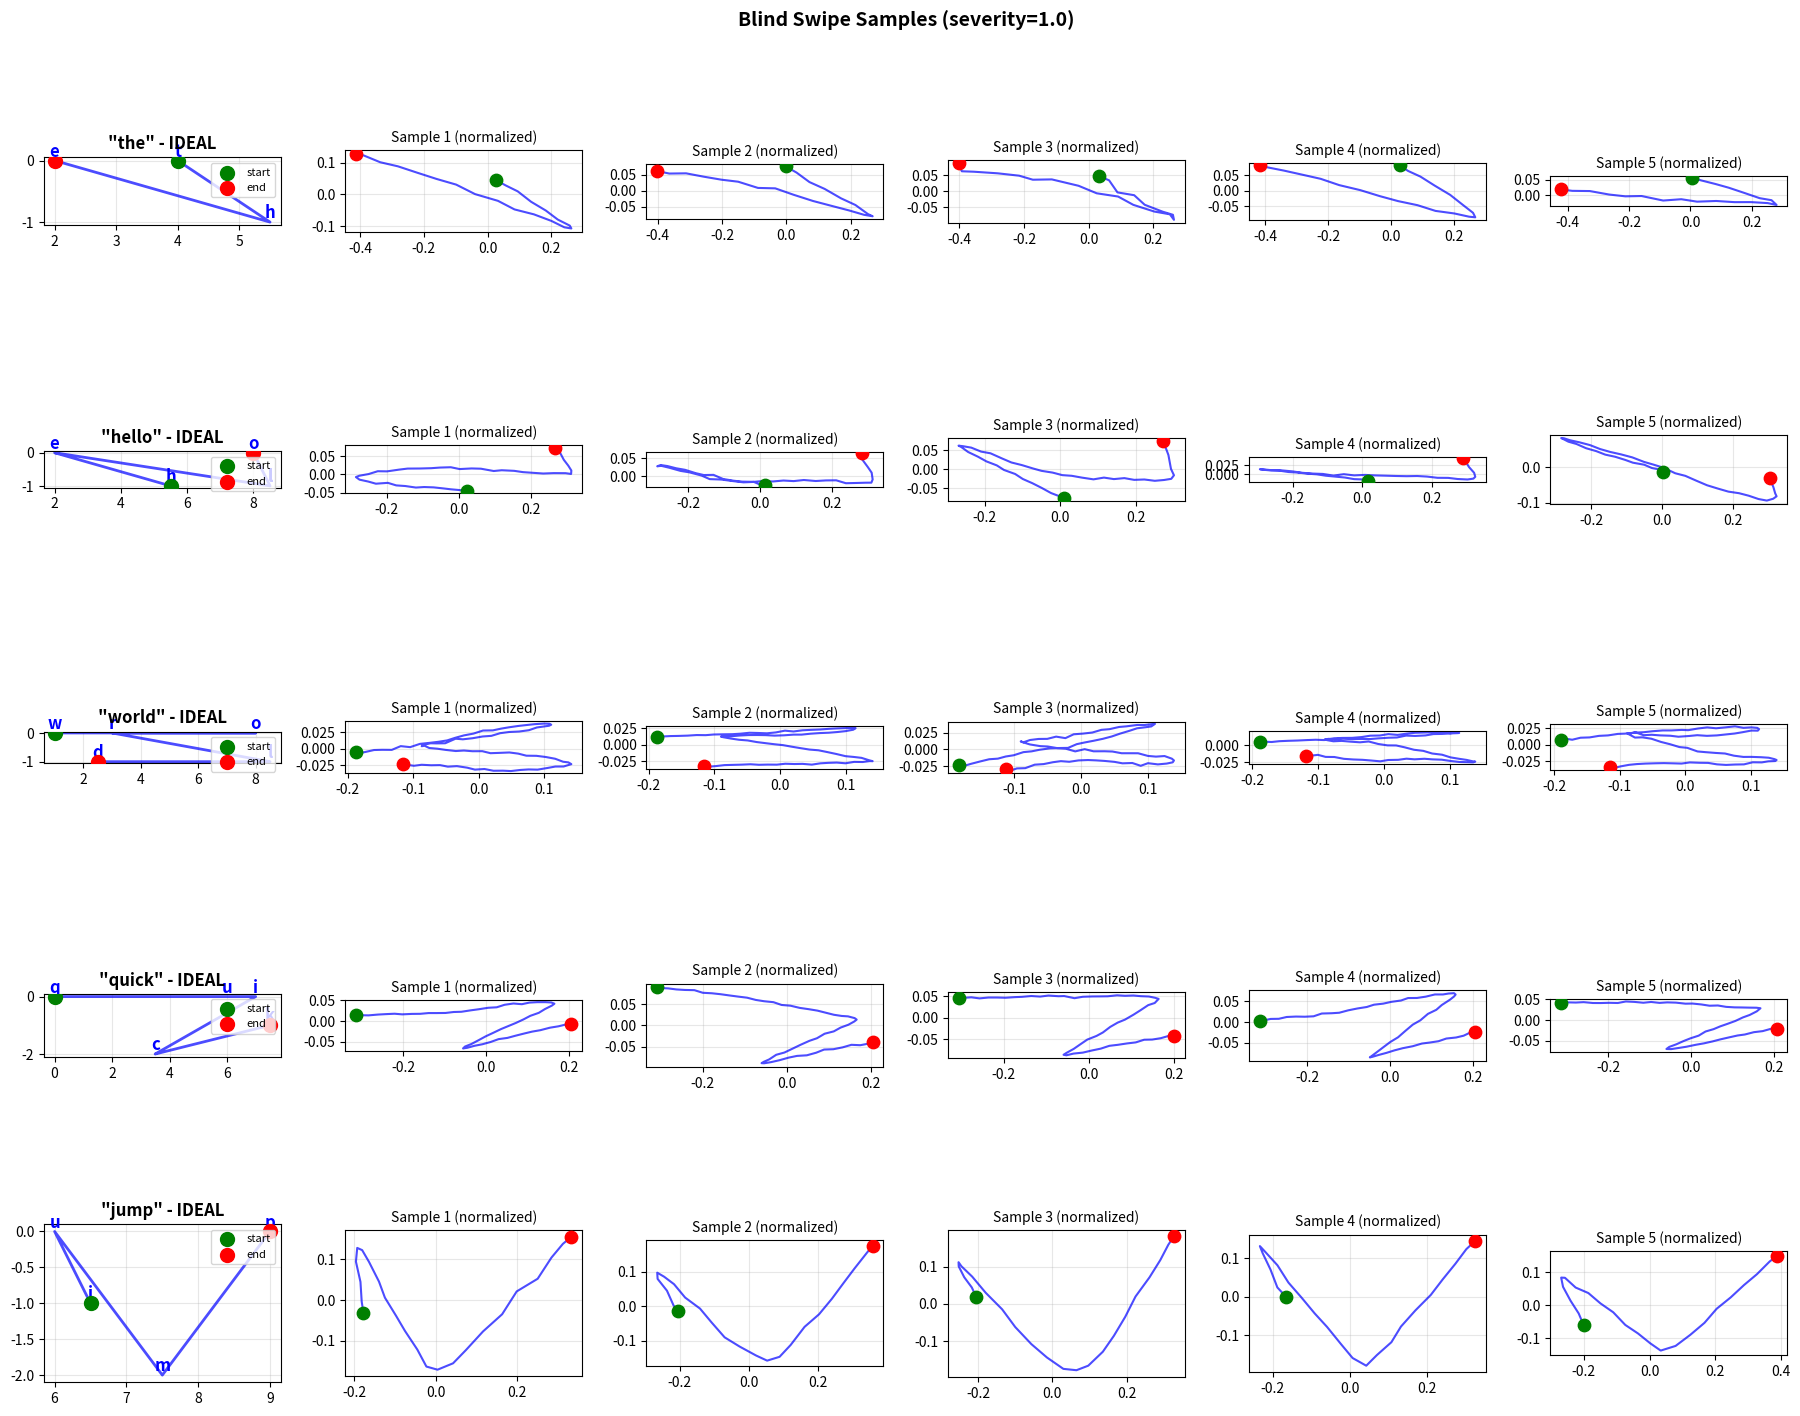
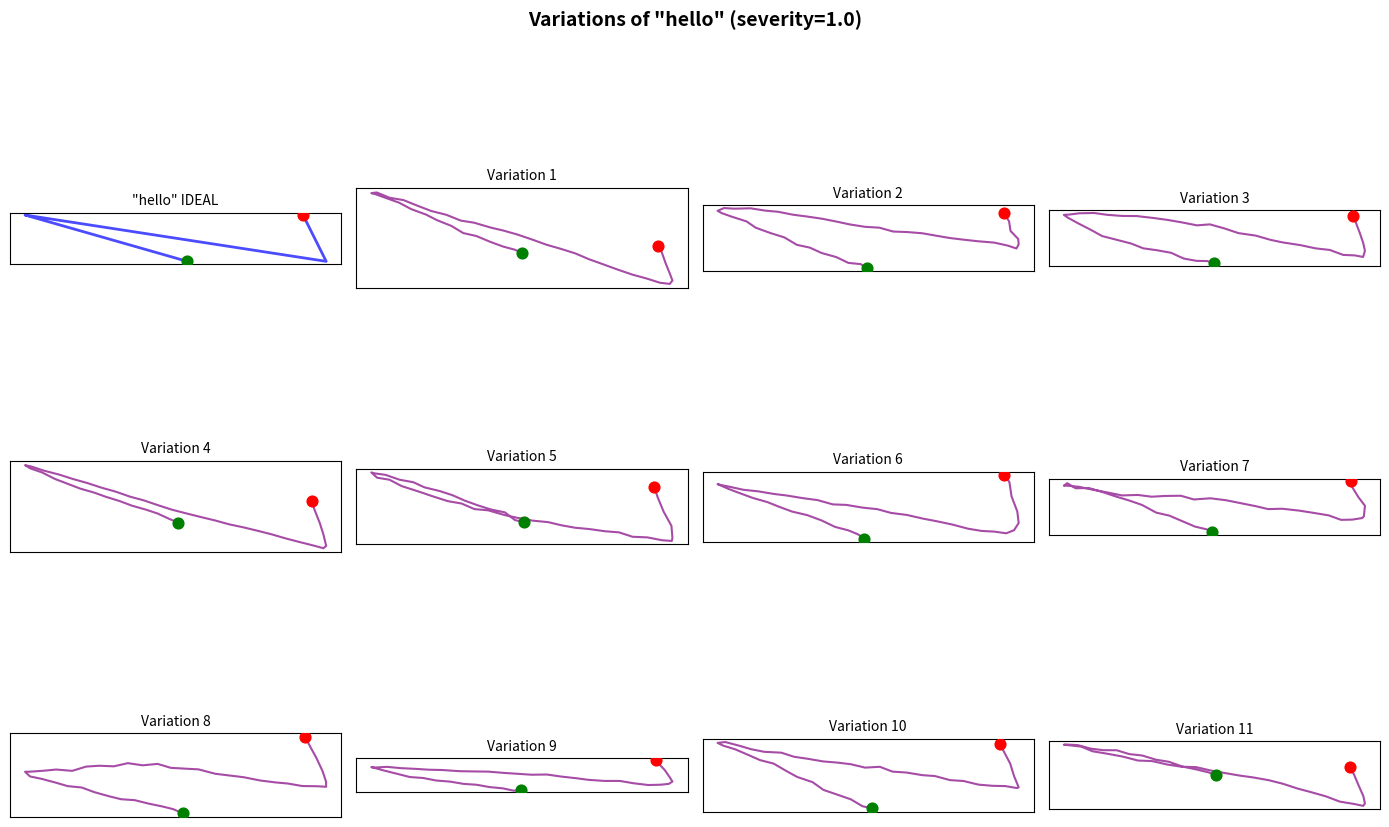
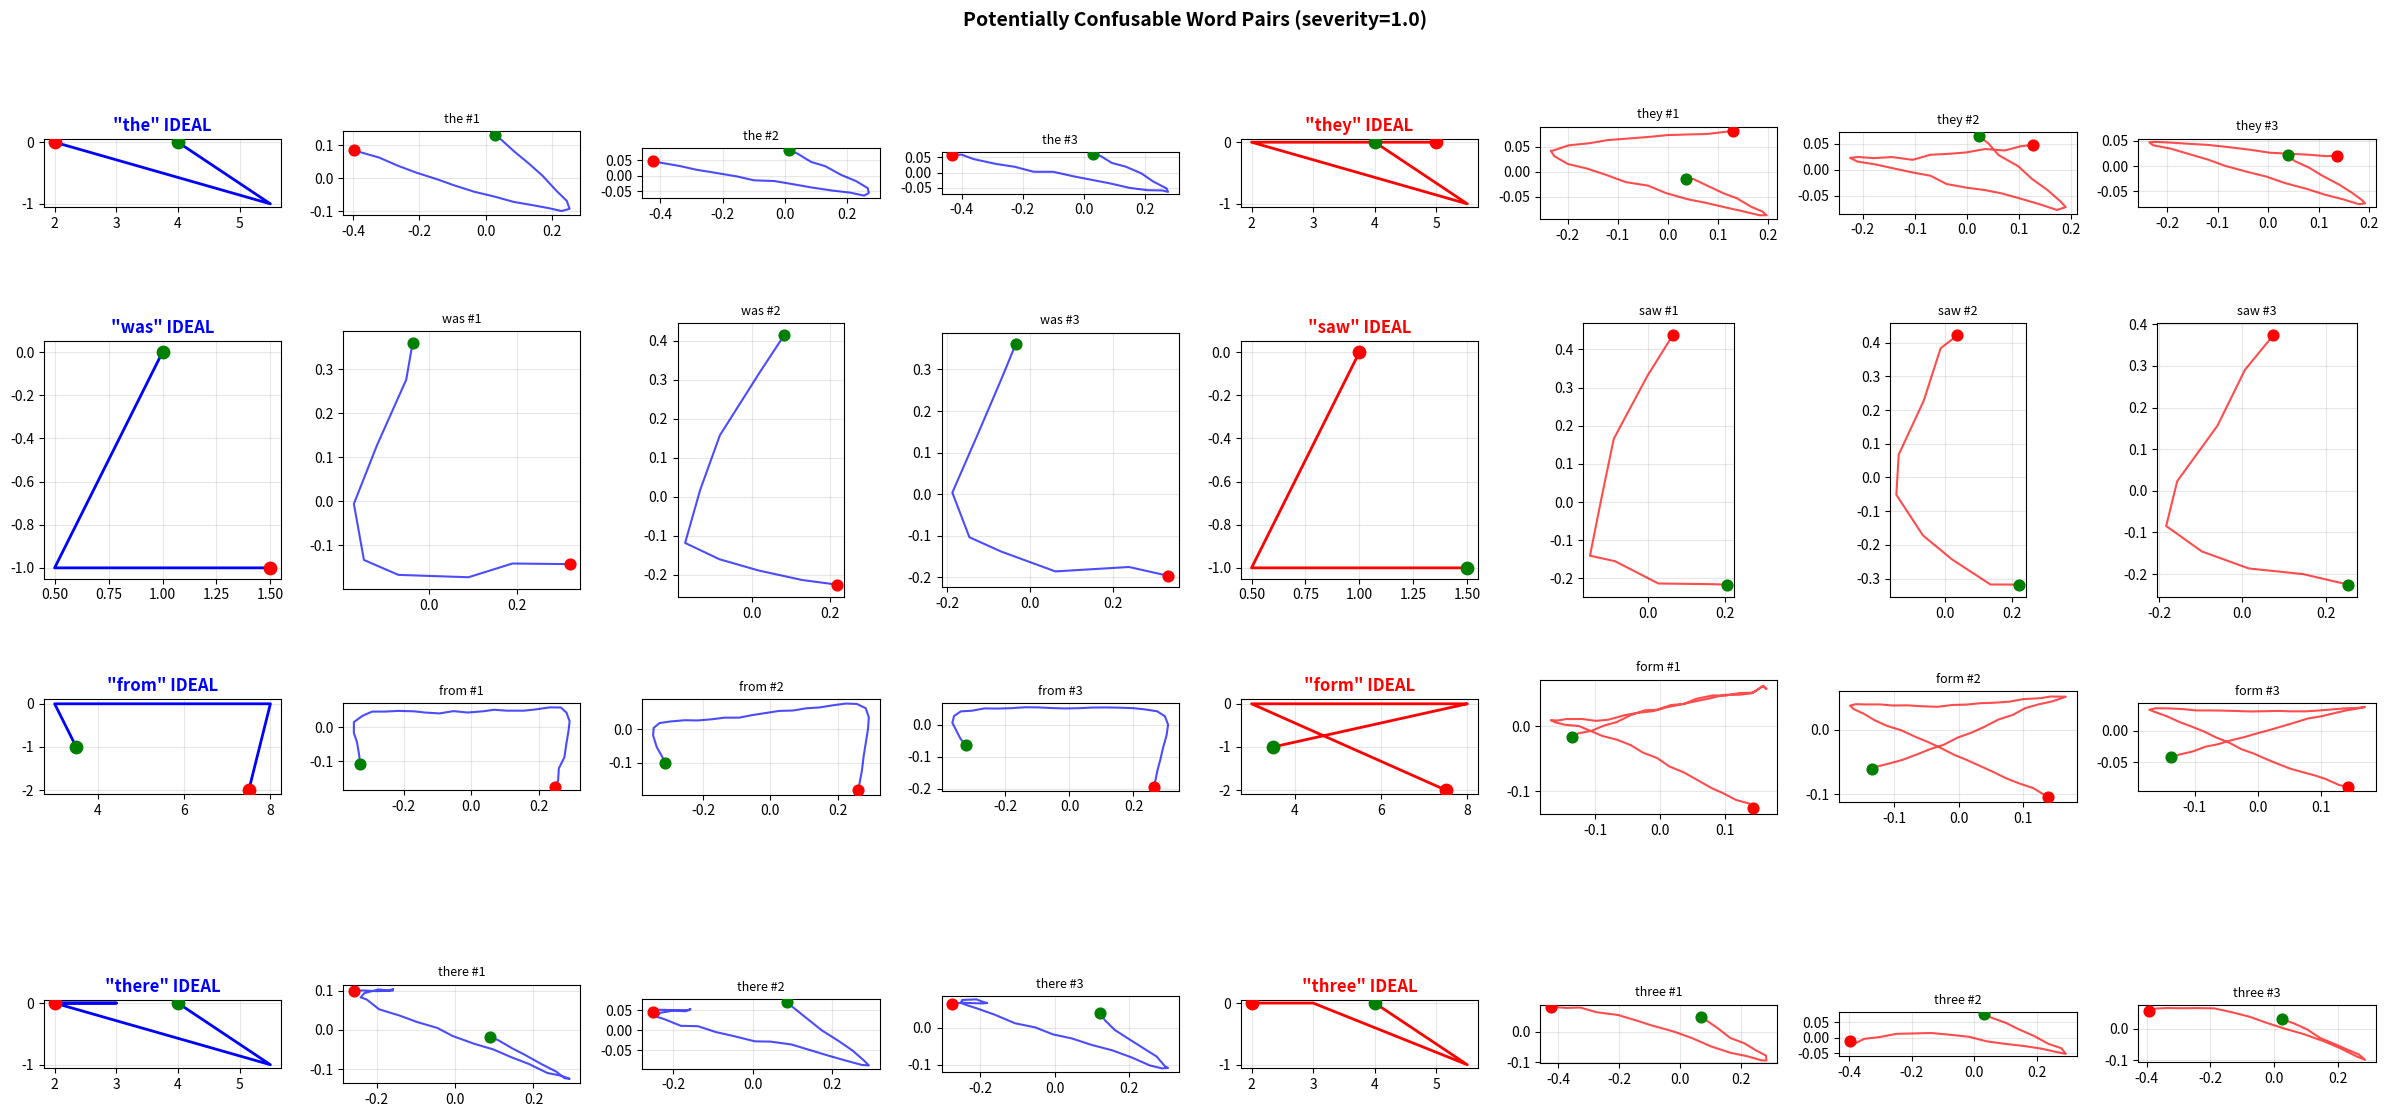
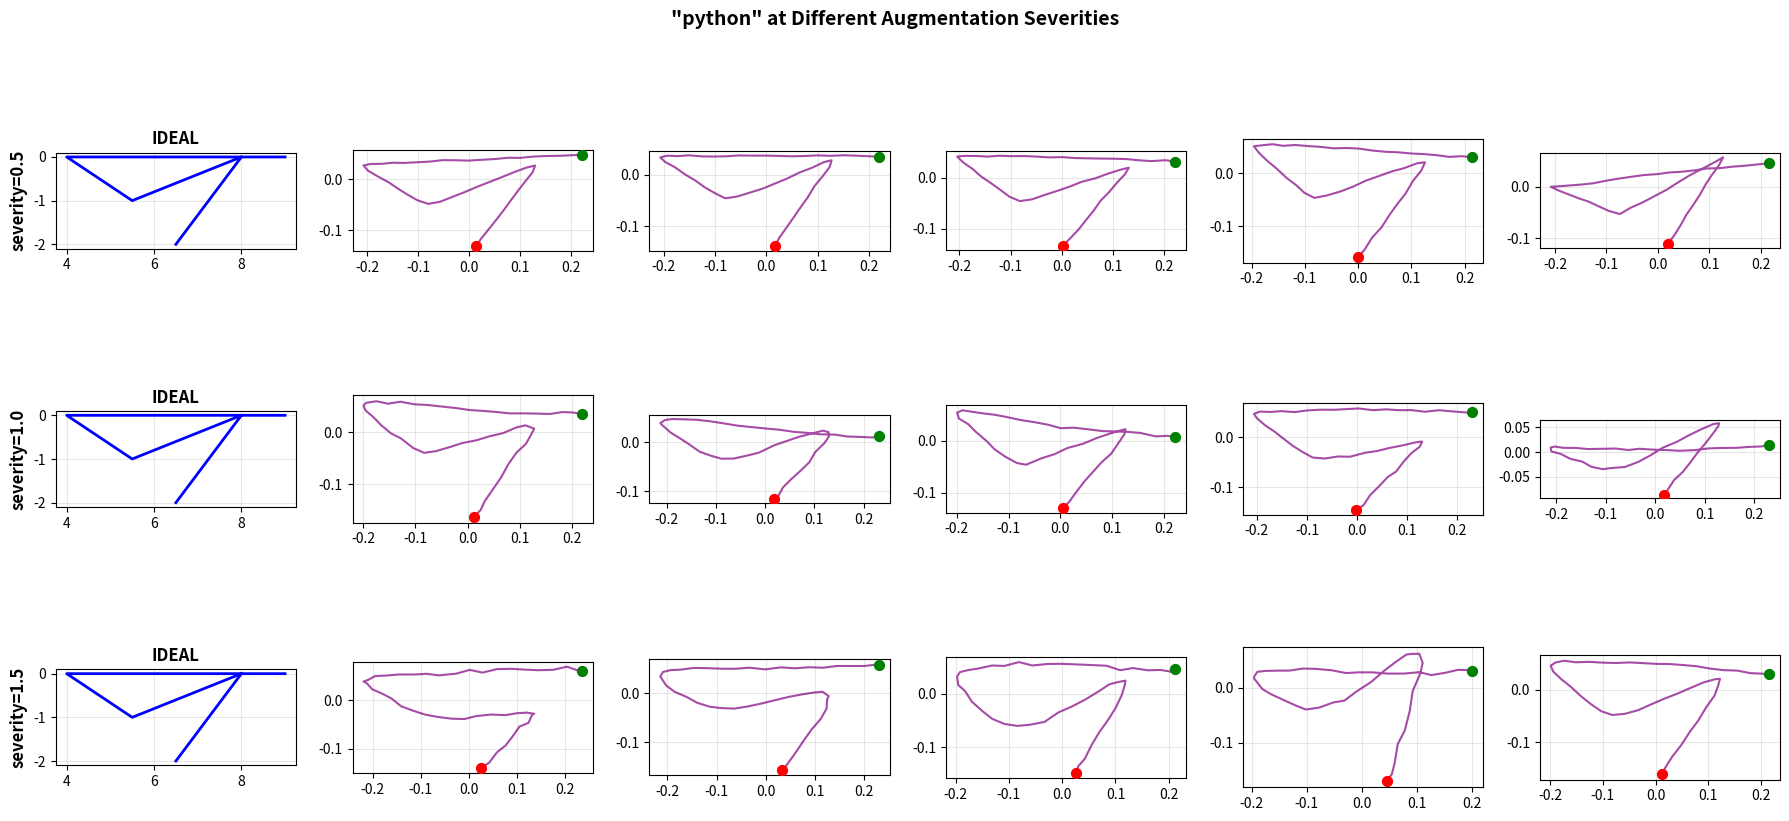

The script that saved these images, in order:
#!/usr/bin/env python3
"""
Visualize synthetic blind swipe samples for review.
"""

import numpy as np
import matplotlib.pyplot as plt
from scipy.ndimage import gaussian_filter1d
import random

# QWERTY Layout
KEYBOARD_LAYOUT = {
    'q': (0.0, 0.0), 'w': (1.0, 0.0), 'e': (2.0, 0.0), 'r': (3.0, 0.0),
    't': (4.0, 0.0), 'y': (5.0, 0.0), 'u': (6.0, 0.0), 'i': (7.0, 0.0),
    'o': (8.0, 0.0), 'p': (9.0, 0.0),
    'a': (0.5, 1.0), 's': (1.5, 1.0), 'd': (2.5, 1.0), 'f': (3.5, 1.0),
    'g': (4.5, 1.0), 'h': (5.5, 1.0), 'j': (6.5, 1.0), 'k': (7.5, 1.0),
    'l': (8.5, 1.0),
    'z': (1.5, 2.0), 'x': (2.5, 2.0), 'c': (3.5, 2.0), 'v': (4.5, 2.0),
    'b': (5.5, 2.0), 'n': (6.5, 2.0), 'm': (7.5, 2.0),
}

def get_word_path(word: str) -> np.ndarray:
    points = []
    for char in word.lower():
        if char in KEYBOARD_LAYOUT:
            points.append(KEYBOARD_LAYOUT[char])
    if len(points) < 2:
        return np.array([])
    return np.array(points)

def interpolate_path(path: np.ndarray, step: float = 0.3) -> np.ndarray:
    if len(path) < 2:
        return path
    result = [path[0]]
    for i in range(1, len(path)):
        p1, p2 = path[i-1], path[i]
        dist = np.linalg.norm(p2 - p1)
        if dist > step:
            n_steps = int(dist / step)
            for j in range(1, n_steps + 1):
                t = j / (n_steps + 1)
                result.append(p1 + t * (p2 - p1))
        result.append(p2)
    return np.array(result)

def augment_for_blind_swipe(path: np.ndarray, severity: float = 1.0) -> np.ndarray:
    """
    REALISTIC augmentations for blind swipe typing.

    Based on real user behavior:
    - Know relative key locations (directions are correct)
    - Horizontal/vertical scaling varies (same row keys may drift up/down)
    - EXAGGERATE angles (turns are more dramatic, not duller)
    - Round the corners (smooth transitions, but still exaggerated direction)
    - Strokes between keys are relatively straight
    """
    path = path.copy()

    # 1. Global scale variance (moderate)
    scale = np.random.lognormal(0, 0.2 * severity)
    scale = np.clip(scale, 0.5, 2.0)
    path *= scale

    # 2. Independent horizontal/vertical scaling
    x_scale = np.random.lognormal(0, 0.15 * severity)
    y_scale = np.random.lognormal(0, 0.15 * severity)
    x_scale = np.clip(x_scale, 0.7, 1.4)
    y_scale = np.clip(y_scale, 0.7, 1.4)
    centroid = path.mean(axis=0)
    path[:, 0] = (path[:, 0] - centroid[0]) * x_scale + centroid[0]
    path[:, 1] = (path[:, 1] - centroid[1]) * y_scale + centroid[1]

    # 3. EXAGGERATE ANGLES - users overshoot direction changes
    # Push points away from centroid to make angles more dramatic
    if len(path) > 3:
        centroid = path.mean(axis=0)
        exaggeration = 1.0 + random.uniform(0.1, 0.4) * severity
        for i in range(len(path)):
            vec = path[i] - centroid
            path[i] = centroid + vec * exaggeration

    # 4. Per-point vertical drift (same row keys at different heights)
    vertical_drift = np.cumsum(np.random.normal(0, 0.08 * severity, len(path)))
    vertical_drift = gaussian_filter1d(vertical_drift, sigma=3)
    path[:, 1] += vertical_drift

    # 5. Small rotation
    angle = np.random.normal(0, 4 * severity) * np.pi / 180
    cos_a, sin_a = np.cos(angle), np.sin(angle)
    rot_matrix = np.array([[cos_a, -sin_a], [sin_a, cos_a]])
    centroid = path.mean(axis=0)
    path = (path - centroid) @ rot_matrix.T + centroid

    # 6. CORNER ROUNDING - smooth transitions (but angles still exaggerated)
    if len(path) > 5:
        sigma = random.uniform(0.8, 1.8) * severity
        path[:, 0] = gaussian_filter1d(path[:, 0], sigma)
        path[:, 1] = gaussian_filter1d(path[:, 1], sigma)

    # 7. Minimal jitter (strokes are clean)
    jitter = np.random.normal(0, 0.02 * severity, path.shape)
    path += jitter

    # 8. Global translation
    global_shift = np.random.normal(0, 0.3 * severity, 2)
    path += global_shift

    return path

def normalize_path(path: np.ndarray) -> np.ndarray:
    """Normalize: center at origin, scale by path length."""
    if len(path) < 2:
        return path
    total_len = 0.0
    for i in range(1, len(path)):
        total_len += np.linalg.norm(path[i] - path[i-1])
    if total_len < 1e-9:
        total_len = 1.0
    centroid = path.mean(axis=0)
    return (path - centroid) / total_len

def plot_word_samples(words, n_samples=5, severity=1.0):
    """Plot ideal path and augmented samples for each word."""
    n_words = len(words)
    fig, axes = plt.subplots(n_words, n_samples + 1, figsize=(3 * (n_samples + 1), 3 * n_words))

    if n_words == 1:
        axes = [axes]

    for row, word in enumerate(words):
        # Get ideal path
        ideal = get_word_path(word)
        if len(ideal) < 2:
            continue
        ideal_interp = interpolate_path(ideal)

        # Plot ideal (first column)
        ax = axes[row][0]
        ax.plot(ideal_interp[:, 0], -ideal_interp[:, 1], 'b-', linewidth=2, alpha=0.7)
        ax.scatter(ideal_interp[0, 0], -ideal_interp[0, 1], c='green', s=100, zorder=5, label='start')
        ax.scatter(ideal_interp[-1, 0], -ideal_interp[-1, 1], c='red', s=100, zorder=5, label='end')
        # Mark letter positions
        letter_path = get_word_path(word)
        for i, (char, pos) in enumerate(zip(word, letter_path)):
            ax.annotate(char, (pos[0], -pos[1]), fontsize=12, ha='center', va='bottom',
                       color='blue', fontweight='bold')
        ax.set_title(f'"{word}" - IDEAL', fontweight='bold')
        ax.set_aspect('equal')
        ax.grid(True, alpha=0.3)
        ax.legend(loc='upper right', fontsize=8)

        # Plot augmented samples
        for col in range(n_samples):
            ax = axes[row][col + 1]

            # Generate augmented sample
            augmented = augment_for_blind_swipe(ideal_interp.copy(), severity)
            normalized = normalize_path(augmented)

            # Plot
            ax.plot(normalized[:, 0], -normalized[:, 1], 'b-', linewidth=1.5, alpha=0.7)
            ax.scatter(normalized[0, 0], -normalized[0, 1], c='green', s=80, zorder=5)
            ax.scatter(normalized[-1, 0], -normalized[-1, 1], c='red', s=80, zorder=5)

            ax.set_title(f'Sample {col + 1} (normalized)', fontsize=10)
            ax.set_aspect('equal')
            ax.grid(True, alpha=0.3)

    plt.suptitle(f'Blind Swipe Samples (severity={severity})', fontsize=14, fontweight='bold')
    plt.tight_layout()
    return fig

def plot_same_word_variations(word, n_samples=12, severity=1.0):
    """Plot many variations of the same word to see consistency."""
    fig, axes = plt.subplots(3, 4, figsize=(14, 10))
    axes = axes.flatten()

    ideal = get_word_path(word)
    if len(ideal) < 2:
        return
    ideal_interp = interpolate_path(ideal)

    for i, ax in enumerate(axes):
        if i == 0:
            # First plot is ideal
            path = ideal_interp
            title = f'"{word}" IDEAL'
            color = 'blue'
            lw = 2
        else:
            # Rest are augmented
            augmented = augment_for_blind_swipe(ideal_interp.copy(), severity)
            path = normalize_path(augmented)
            title = f'Variation {i}'
            color = 'purple'
            lw = 1.5

        ax.plot(path[:, 0], -path[:, 1], c=color, linewidth=lw, alpha=0.7)
        ax.scatter(path[0, 0], -path[0, 1], c='green', s=60, zorder=5)
        ax.scatter(path[-1, 0], -path[-1, 1], c='red', s=60, zorder=5)
        ax.set_title(title, fontsize=10)
        ax.set_aspect('equal')
        ax.grid(True, alpha=0.3)
        ax.set_xticks([])
        ax.set_yticks([])

    plt.suptitle(f'Variations of "{word}" (severity={severity})', fontsize=14, fontweight='bold')
    plt.tight_layout()
    return fig

def plot_confusable_words(word_pairs, n_samples=4, severity=1.0):
    """Plot pairs of words that might be confusable to see differences."""
    n_pairs = len(word_pairs)
    fig, axes = plt.subplots(n_pairs, n_samples * 2 + 2, figsize=(3 * (n_samples * 2 + 2), 3 * n_pairs))

    if n_pairs == 1:
        axes = [axes]

    for row, (word1, word2) in enumerate(word_pairs):
        # Word 1 ideal
        ideal1 = interpolate_path(get_word_path(word1))
        # Word 2 ideal
        ideal2 = interpolate_path(get_word_path(word2))

        cols_per_word = n_samples + 1

        # Plot word1
        ax = axes[row][0]
        ax.plot(ideal1[:, 0], -ideal1[:, 1], 'b-', linewidth=2)
        ax.scatter(ideal1[0, 0], -ideal1[0, 1], c='green', s=80, zorder=5)
        ax.scatter(ideal1[-1, 0], -ideal1[-1, 1], c='red', s=80, zorder=5)
        ax.set_title(f'"{word1}" IDEAL', fontweight='bold', color='blue')
        ax.set_aspect('equal')
        ax.grid(True, alpha=0.3)

        for j in range(n_samples):
            ax = axes[row][j + 1]
            aug = normalize_path(augment_for_blind_swipe(ideal1.copy(), severity))
            ax.plot(aug[:, 0], -aug[:, 1], 'b-', linewidth=1.5, alpha=0.7)
            ax.scatter(aug[0, 0], -aug[0, 1], c='green', s=60, zorder=5)
            ax.scatter(aug[-1, 0], -aug[-1, 1], c='red', s=60, zorder=5)
            ax.set_title(f'{word1} #{j+1}', fontsize=9)
            ax.set_aspect('equal')
            ax.grid(True, alpha=0.3)

        # Plot word2
        ax = axes[row][cols_per_word]
        ax.plot(ideal2[:, 0], -ideal2[:, 1], 'r-', linewidth=2)
        ax.scatter(ideal2[0, 0], -ideal2[0, 1], c='green', s=80, zorder=5)
        ax.scatter(ideal2[-1, 0], -ideal2[-1, 1], c='red', s=80, zorder=5)
        ax.set_title(f'"{word2}" IDEAL', fontweight='bold', color='red')
        ax.set_aspect('equal')
        ax.grid(True, alpha=0.3)

        for j in range(n_samples):
            ax = axes[row][cols_per_word + j + 1]
            aug = normalize_path(augment_for_blind_swipe(ideal2.copy(), severity))
            ax.plot(aug[:, 0], -aug[:, 1], 'r-', linewidth=1.5, alpha=0.7)
            ax.scatter(aug[0, 0], -aug[0, 1], c='green', s=60, zorder=5)
            ax.scatter(aug[-1, 0], -aug[-1, 1], c='red', s=60, zorder=5)
            ax.set_title(f'{word2} #{j+1}', fontsize=9)
            ax.set_aspect('equal')
            ax.grid(True, alpha=0.3)

    plt.suptitle(f'Potentially Confusable Word Pairs (severity={severity})', fontsize=14, fontweight='bold')
    plt.tight_layout()
    return fig


if __name__ == '__main__':
    # Test words
    test_words = ['the', 'hello', 'world', 'quick', 'jump']

    print("Generating visualizations...")

    # 1. Multiple words with samples
    fig1 = plot_word_samples(test_words, n_samples=5, severity=1.0)
    fig1.savefig('samples_multiple_words.png', dpi=150, bbox_inches='tight')
    print("Saved: samples_multiple_words.png")

    # 2. Many variations of same word
    fig2 = plot_same_word_variations('hello', n_samples=12, severity=1.0)
    fig2.savefig('samples_hello_variations.png', dpi=150, bbox_inches='tight')
    print("Saved: samples_hello_variations.png")

    # 3. Confusable pairs
    confusable = [
        ('the', 'they'),
        ('was', 'saw'),
        ('from', 'form'),
        ('there', 'three'),
    ]
    fig3 = plot_confusable_words(confusable, n_samples=3, severity=1.0)
    fig3.savefig('samples_confusable_pairs.png', dpi=150, bbox_inches='tight')
    print("Saved: samples_confusable_pairs.png")

    # 4. Different severity levels
    fig4, axes = plt.subplots(3, 6, figsize=(18, 9))
    word = 'python'
    ideal = interpolate_path(get_word_path(word))

    for row, severity in enumerate([0.5, 1.0, 1.5]):
        ax = axes[row][0]
        ax.plot(ideal[:, 0], -ideal[:, 1], 'b-', linewidth=2)
        ax.set_title(f'IDEAL', fontweight='bold')
        ax.set_aspect('equal')
        ax.grid(True, alpha=0.3)
        ax.set_ylabel(f'severity={severity}', fontsize=12, fontweight='bold')

        for col in range(1, 6):
            ax = axes[row][col]
            aug = normalize_path(augment_for_blind_swipe(ideal.copy(), severity))
            ax.plot(aug[:, 0], -aug[:, 1], 'purple', linewidth=1.5, alpha=0.7)
            ax.scatter(aug[0, 0], -aug[0, 1], c='green', s=50, zorder=5)
            ax.scatter(aug[-1, 0], -aug[-1, 1], c='red', s=50, zorder=5)
            ax.set_aspect('equal')
            ax.grid(True, alpha=0.3)

    plt.suptitle(f'"{word}" at Different Augmentation Severities', fontsize=14, fontweight='bold')
    plt.tight_layout()
    fig4.savefig('samples_severity_comparison.png', dpi=150, bbox_inches='tight')
    print("Saved: samples_severity_comparison.png")

    print("\nDone! Check the generated PNG files.")
    plt.show()
